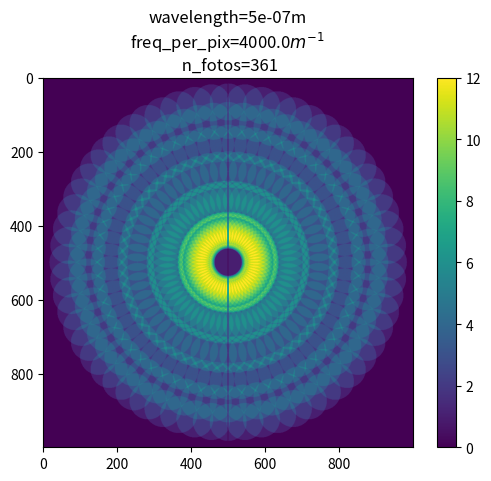
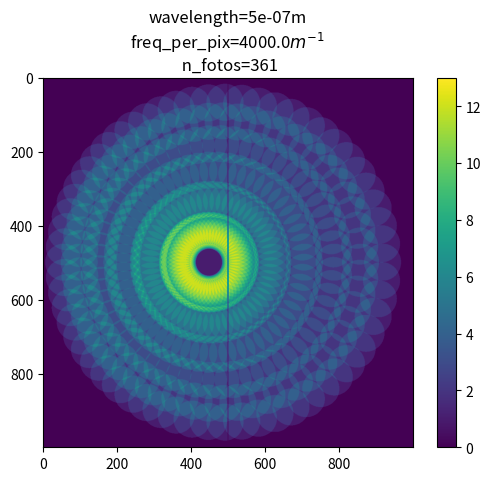
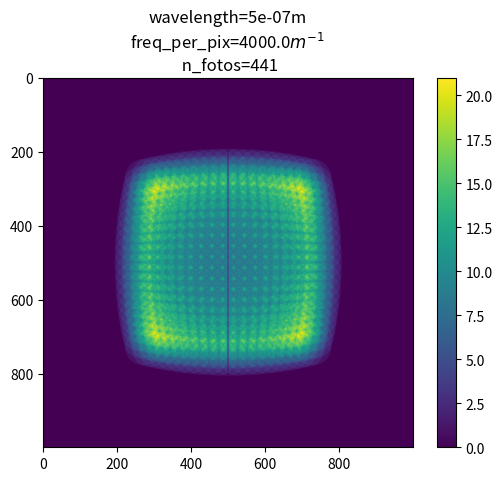
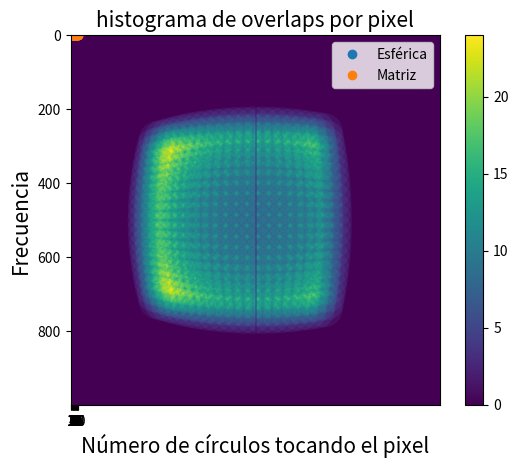

These charts were generated, in order, by the following Python code:
import numpy as np
import matplotlib.pyplot as plt

def calculate_position_sph(z0, R, tita_max, fi0, n_leds, m, n): # units in mm
    fim = m * fi0
    titan = np.pi - tita_max* n/n_leds
    x = R * np.cos(m*fi0) * np.sin(titan)
    y = R * np.sin(m*fi0) * np.sin(titan)
    z = -z0 + R*np.cos(titan)
    return np.array([x, y, z])


def calculate_k_vector_general(led_position, wavelength, offset=np.array([0,0,0])):
    x, y, z = led_position - offset
    #k_0 = 2*np.pi/wavelength
    k_0 = 1/wavelength
    module = np.linalg.norm(np.array([x,y,z]))
    kx = -x/module
    ky = -y/module
    kz = -z/module
    k_vector = np.array([kx,ky,kz])*k_0
    return k_vector


def calculate_k_vectors_sph(z0, R, tita_max, fi0, n_leds, n_steps, wavelength, offset=np.array([0,0,0])):
    k_vectors = []
    max_steps = int(2*np.pi/fi0)

    pos_0 = calculate_position_sph(z0, R, tita_max, fi0, n_leds, 0, 0)
    k_vectors.append(calculate_k_vector_general(pos_0, wavelength, offset))

    for m in range(0, max_steps, n_steps):
        for n in range(1, n_leds + 1):
            led_pos = calculate_position_sph(z0, R, tita_max, fi0, n_leds, m, n)
            k_vectors.append(calculate_k_vector_general(led_pos, wavelength, offset))
    return np.array(k_vectors)

def calculate_position_matrix(z0, dx, dy, i, j, led_0_0_offset=(0,0)):
    x, y = j*dx + led_0_0_offset[0], i*dy + led_0_0_offset[1]
    z = -z0
    return (x, y, z)

def calculate_k_vectors_matrix(z0, dx, dy, wavelength, x_range=range(-2, 3, 1), y_range=range(-2, 3, 1) ,led_0_0_offset=(0,0), offset=np.array([0,0,0])):
    k_vectors = []
    for i in x_range:
        for j in y_range:
            led_pos = calculate_position_matrix(z0, dx, dy, i, j, led_0_0_offset=led_0_0_offset)
            k_vector = calculate_k_vector_general(led_pos, wavelength, offset)
            k_vectors.append(k_vector)
    return k_vectors

def graph_support(k_vectors, NA):
    fig, ax = plt.subplots(1)
    radio = NA * np.linalg.norm(k_vectors[0])
    for k_vector in k_vectors:
        kx, ky, kz = k_vector
        ax.scatter(kx, ky, s=0.5, color="black")
        circle = plt.Circle((kx, ky), radio, alpha=0.2, linewidth=0.2)
        ax.set_aspect(1)
        ax.add_artist(circle)
    ax.set_title("wavelength="+str(wavelength))
    k_vectors = np.array(k_vectors)
    ax.set_xlim([min(k_vectors[:, 0]) - radio, max(k_vectors[:,0]) + radio])
    ax.set_ylim([min(k_vectors[:, 1]) - radio, max(k_vectors[:,1]) + radio])

def create_circular_mask(h, w, center=None, radius=None):

    if center is None: # use the middle of the image
        center = (int(w/2), int(h/2))
    if radius is None: # use the smallest distance between the center and image walls
        radius = min(center[0], center[1], w-center[0], h-center[1])

    Y, X = np.ogrid[-h//2:h//2, -w//2:w//2]
    dist_from_center = np.sqrt((X - center[0])**2 + (Y-center[1] )**2)

    mask = dist_from_center <= radius
    return mask

def overlap(k_vectors, NA, freq_per_pix=1.6e4, shape=(1000,1000)):
    fig, ax = plt.subplots(1)
    k_vectors = np.array(k_vectors)/freq_per_pix
    radius = NA * np.linalg.norm(k_vectors[0])
    img = np.zeros(shape=shape)
    shapex, shapey = shape
    for k_vector in k_vectors:
        kx, ky, kz = k_vector
        msk = create_circular_mask(shapex, shapey, center=(kx, ky), radius=radius)
        img[msk] = img[msk] + 1
    img[:, 499:501] = 0
    pos = ax.imshow(img)
    fig.colorbar(pos, ax=ax)
    ax.set_title("wavelength="+str(wavelength)+"m\nfreq_per_pix="+str(freq_per_pix)+"$m^{-1}$"+"\n n_fotos="+str(len(k_vectors)))
    return img

#def graph_led_positions(calculate_pos_func, fig, **kwargs):
#    print(vector_length, z0, R, tita_max, fi0, n_leds, n_steps)
#    ax = fig.add_subplot(projection='3d')
#    positions = calculate_pos_func(**kwargs)
#    k_0 = np.linalg.norm(calculate_k_vector_general(positions[0], wavelength))
#    for position in positions:
#        x, y, z = position
#        ax.scatter(x,y,z)
#        kx, ky, kz = vector_length * calculate_k_vector_general(position, wavelength)/k_0
#        ax.quiver(x,y,z,kx,ky,kz)
#    plt.show()


def graph_led_positions_sph(k_vectors, z0, R, tita_max, fi0, n_leds, n_steps, ax, vector_length = 20):
    max_steps = int(2*np.pi/fi0)
    i = 0
    k0 = np.linalg.norm(k_vectors[0])
    for m in range(0, max_steps, n_steps):
        for n in range(1, n_leds + 1):
            x, y, z = calculate_position_sph(z0, R, tita_max, fi0, n_leds, m, n)
            ax.scatter(x, y, z, color="tab:brown")
            kx, ky, kz = vector_length* k_vectors[i+1]/k0
            #ax.quiver(x,y,z,kx,ky,kz, linewidth=1,color="tab:olive")
            i = i+1


def graph_led_positions_matrix(k_vectors, z0, dx, dy, ax, range_x=range(-2, 3, 1), range_y=range(-2, 3,1), vector_length=20):
    k_0 = np.linalg.norm(k_vectors[0])
    ii = 0
    for i in range_x:
        for j in range_y:
            x, y, z = calculate_position_matrix(z0, dx, dy, i, j, led_0_0_offset=(0,0))
            ax.scatter(x,y,z, color="tab:orange")
            kx, ky, kz = vector_length * k_vectors[ii]/k_0
            #ax.quiver(x, y, z, kx, ky, kz, linewidth=1,color="tab:blue")
            ii = ii + 1


        
z0 = 0
R = 130
tita_max = np.pi/3
fi0 = 2*np.pi/60
n_leds = 6
wavelength = 500e-9
NA = 0.1
n_steps = 1
offset = np.array([-14,0,0])

z0_matrix = 100
dx = 6
dy = 6
range_x = range(-10, 11, 1)
range_y = range(-10, 11, 1)

vector_length=10
freq_per_pix=4e3

k_vectors_sph = calculate_k_vectors_sph(z0, R, tita_max, fi0, n_leds, n_steps, wavelength)
k_vectors_sph_offset = calculate_k_vectors_sph(z0, R, tita_max, fi0, n_leds, n_steps, wavelength, offset)
k_vectors_matrix = calculate_k_vectors_matrix(z0_matrix, dx, dy, wavelength, x_range=range_x, y_range=range_y) 
k_vectors_matrix_offset = calculate_k_vectors_matrix(z0_matrix, dx, dy, wavelength, x_range=range_x, y_range=range_y, offset=offset) 

#fig = plt.figure()
#ax = fig.add_subplot(projection='3d')
#ax.set_xlim([-100, 100])
#ax.set_ylim([-100, 100])
#ax.set_zlim([-250, -50])
#ax.scatter(0,0,0, color="k", s=30)
#
#graph_led_positions_sph(k_vectors_sph, z0, R, tita_max, fi0, n_leds, n_steps, ax)
#plt.show()

#fig = plt.figure()
#ax = fig.add_subplot(projection='3d')
#ax.set_xlim([-100, 100])
#ax.set_ylim([-100, 100])
#ax.set_zlim([-250, -50])


#graph_led_positions_matrix(k_vectors_matrix, z0_matrix, dx, dy, ax, range_x = range_x, range_y=range_y)

#plt.show()

#
#graph_support(k_vectors_sph, NA)
#graph_support(k_vectors_matrix, NA)
#plt.show()

#erres = np.arange()
n_samples = 1000
ol_sph = overlap(k_vectors_sph, NA, freq_per_pix=freq_per_pix, shape=(1000,1000))
ol_sph_offset = overlap(k_vectors_sph_offset, NA, freq_per_pix=freq_per_pix, shape=(1000,1000))
ol_mat = overlap(k_vectors_matrix, NA, freq_per_pix=freq_per_pix, shape=(1000,1000))
ol_mat_offset = overlap(k_vectors_matrix_offset, NA, freq_per_pix=freq_per_pix, shape=(1000,1000))

plt.show()


n_pix = n_samples**2
n_nonzero_sph = np.count_nonzero(ol_sph > 0)
n_nonzero_mat = np.count_nonzero(ol_mat > 0)
nums_ol = np.arange(1, 21, 1)
ols_sph = []
ols_mat = []
for num_ol in nums_ol:
    ols_sph.append(np.count_nonzero(ol_sph >= num_ol)/n_pix)
    ols_mat.append(np.count_nonzero(ol_mat >= num_ol)/n_pix)

bin_bound = np.arange(1, 21, 1)

plt.plot(nums_ol, ols_sph, 'o', label="Esférica")
plt.plot(nums_ol, ols_mat, 'o', label="Matriz")
plt.legend()
plt.xticks(bin_bound)
plt.xlabel("n_circulos", fontsize=15)
plt.ylabel("Proporcion de pixeles", fontsize=15)
plt.title("proporcion de pixeles cubiertos por al menos n_circulos", fontsize=15)
plt.show()

ol_sph = ol_sph.flatten()
ol_mat = ol_mat.flatten()

plt.hist(ol_sph, bins=bin_bound ,alpha=0.5, density=True, label="Esférica")
plt.hist(ol_mat, bins=bin_bound,alpha=0.5, density=True,label="Matriz")
plt.xticks(bin_bound)
plt.ylabel("Frecuencia", fontsize=15)
plt.xlabel("Número de círculos tocando el pixel", fontsize=15)
plt.title("histograma de overlaps por pixel", fontsize=15)
plt.show()

#kxy = np.linspace(-freq_per_pix * n_samples/2, freq_per_pix * n_samples/2, n_samples)
#KX, KY = np.meshgrid(kxy, kxy)
#
#modk = np.sqrt(KX**2 + KY**2)
#modk = modk.flatten()




